Image classification data set "rice_dataset_augmented" (SantiagoAviles/Rice-Proyect on GitHub). Class labels (4): broken, chalky, stained, whole.

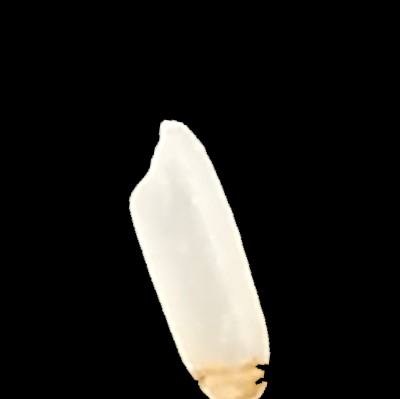
Label: stained

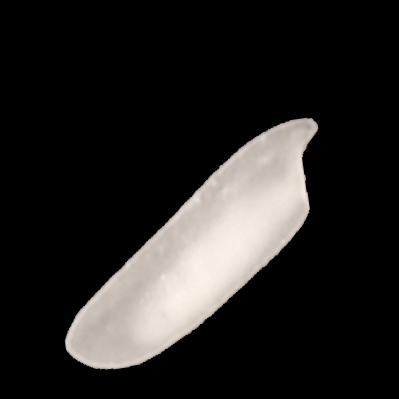
Label: chalky

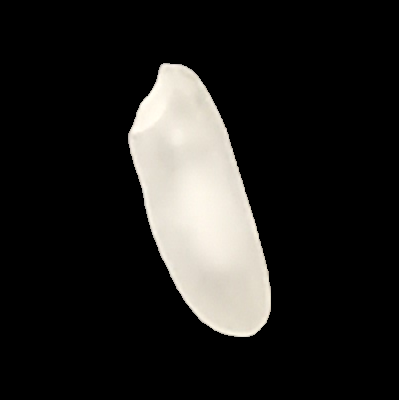
Label: whole

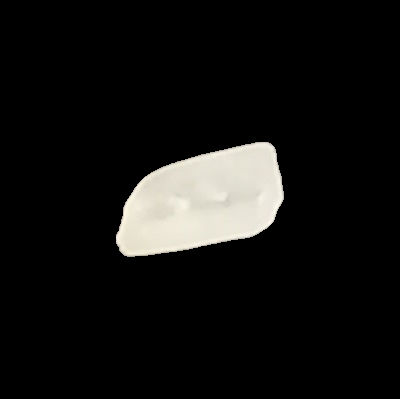
Label: broken

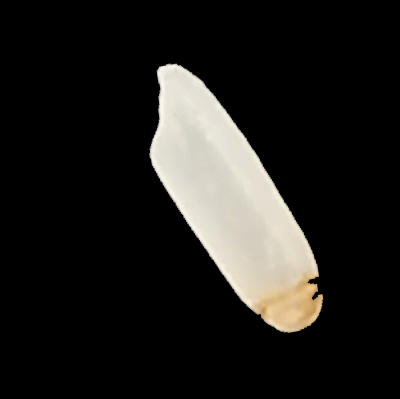
Label: stained

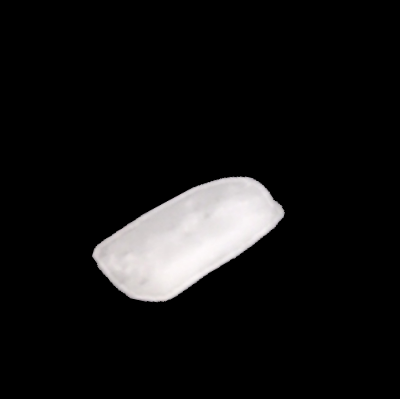
Label: broken
